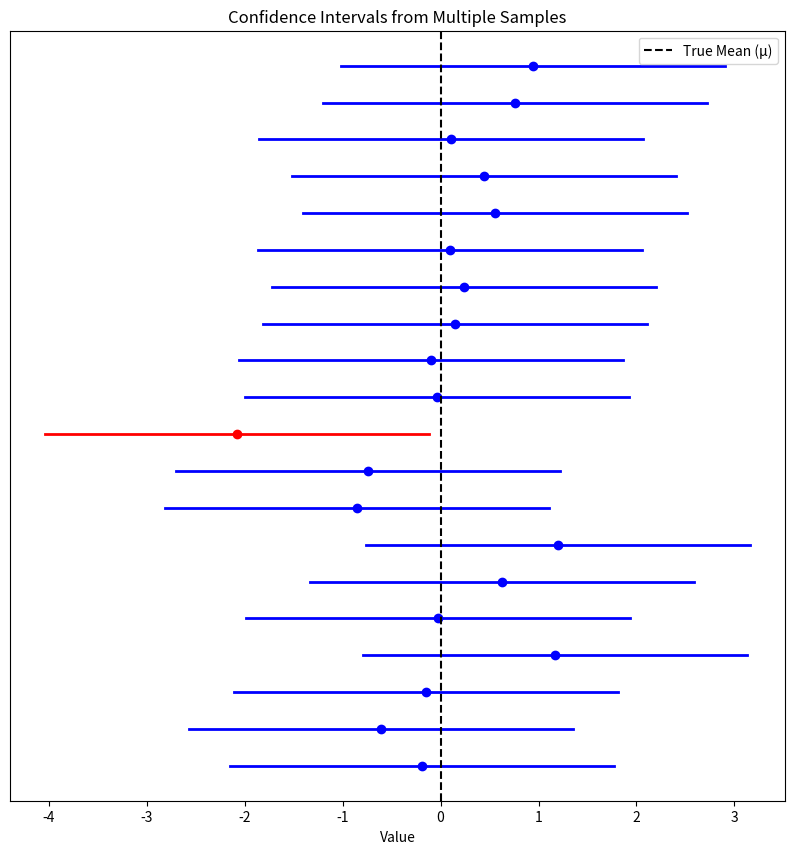

The matplotlib source for this figure:
import numpy as np
import matplotlib.pyplot as plt

# 模拟参数
mu = 0
se = 1
n_intervals = 20

# 生成20个样本均值（来自正态分布）
sample_means = np.random.normal(mu, se, n_intervals)
# 计算每个样本均值对应的95%置信区间
lower_bounds = sample_means - 1.96*se
upper_bounds = sample_means + 1.96*se

# 绘图
plt.figure(figsize=(10, n_intervals/2))
for i in range(n_intervals):
    # 判断是否覆盖真实均值
    if lower_bounds[i] <= mu <= upper_bounds[i]:
        color = 'blue'
        plt.plot([lower_bounds[i], upper_bounds[i]], [i, i], color=color, lw=2)
        plt.plot(sample_means[i], i, 'o', color=color)
    else:
        color = 'red'
        plt.plot([lower_bounds[i], upper_bounds[i]], [i, i], color=color, lw=2)
        plt.plot(sample_means[i], i, 'o', color=color)

plt.axvline(mu, color='black', linestyle='--', label='True Mean (μ)')
plt.yticks([])
plt.xlabel('Value')
plt.title('Confidence Intervals from Multiple Samples')
plt.legend()
plt.show()
